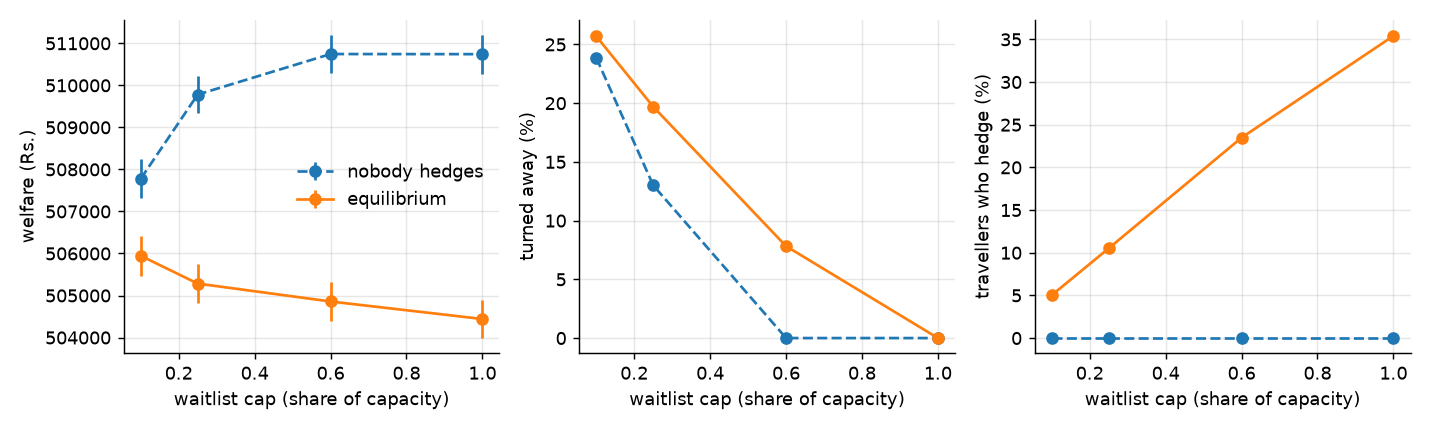

Source data for this figure (header and first rows):
cap, behaviour, travel_rate, travel_rate_ci, travel_rate_hedgers, travel_rate_hedgers_ci, travel_rate_others, travel_rate_others_ci, hedger_share, hedger_share_ci, tickets_per_traveller, tickets_per_traveller_ci, turned_away, turned_away_ci, empty_berths, empty_berths_ci, redundant_waitlist_time, redundant_waitlist_time_ci, waitlist_confirm_rate, waitlist_confirm_rate_ci, welfare, welfare_ci, railway_objective, railway_objective_ci
0.1, nobody hedges, 0.7295, 0.0011, 0.0, 0.0, 0.7295, 0.0011, 0.0, 0.0, 0.7614, 0.0012, 0.2386, 0.0012, 0.0126, 0.0006, 0.0, 0.0, 0.662, 0.0046, 507779, 462.9, 507779, 462.9
0.1, equilibrium, 0.7223, 0.0012, 0.9566, 0.004, 0.7099, 0.0012, 0.0503, 0.0008, 0.7936, 0.0017, 0.257, 0.0014, 0.0194, 0.0007, 0.0001, 0.0001, 0.6911, 0.0049, 505944, 478.5, 505944, 478.5
0.25, nobody hedges, 0.7295, 0.0011, 0.0, 0.0, 0.7295, 0.0011, 0.0, 0.0, 0.8699, 0.0013, 0.1301, 0.0013, 0.0128, 0.0006, 0.0, 0.0, 0.3382, 0.0033, 509781, 450.4, 509781, 450.4
0.25, equilibrium, 0.7185, 0.0011, 0.8606, 0.0043, 0.7021, 0.0012, 0.1052, 0.001, 0.9079, 0.002, 0.197, 0.0016, 0.0233, 0.0007, 0.0, 0.0, 0.3926, 0.0039, 505284, 460.5, 505284, 460.5
0.6, nobody hedges, 0.7295, 0.0011, 0.0, 0.0, 0.7295, 0.0011, 0.0, 0.0, 1.0, 0.0, 0.0, 0.0, 0.0129, 0.0006, 0.0, 0.0, 0.2141, 0.0028, 510745, 447.9, 510745, 447.9
0.6, equilibrium, 0.7186, 0.0011, 0.675, 0.0037, 0.732, 0.0016, 0.2348, 0.0013, 1.155, 0.0022, 0.0782, 0.0016, 0.0232, 0.0007, 0.0001, 0.0001, 0.1932, 0.0024, 504858, 463.8, 504858, 463.8
1.0, nobody hedges, 0.7289, 0.0011, 0.0, 0.0, 0.7289, 0.0011, 0.0, 0.0, 1.0, 0.0, 0.0, 0.0, 0.0134, 0.0006, 0.0, 0.0, 0.2126, 0.0028, 510742, 463.8, 510742, 463.8
1.0, equilibrium, 0.7182, 0.0011, 0.5027, 0.0036, 0.8363, 0.0018, 0.3541, 0.0014, 1.353, 0.0012, 0.0, 0.0, 0.0236, 0.0007, 0.013, 0.0005, 0.1396, 0.0021, 504441, 453.5, 504441, 453.5
